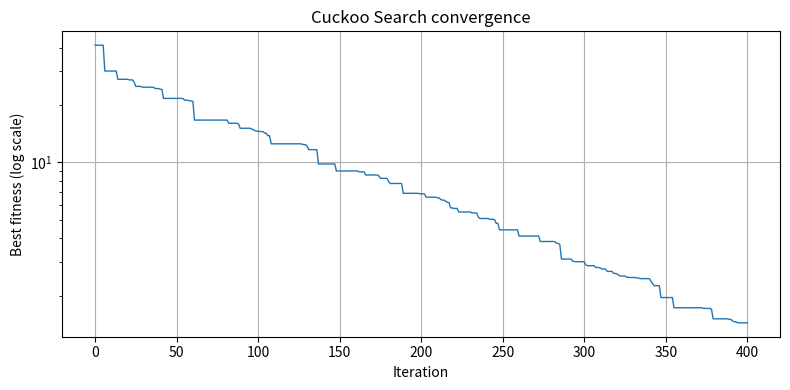

Here is the Python script that generated this plot:
import numpy as np
import math
import matplotlib.pyplot as plt

def levy_flight(beta, dim):
    sigma_u = (math.gamma(1 + beta) * math.sin(math.pi * beta / 2) /
               (math.gamma((1 + beta) / 2) * beta * 2 ** ((beta - 1) / 2))) ** (1 / beta)
    u = np.random.randn(dim) * sigma_u
    v = np.random.randn(dim)
    return u / (np.abs(v) ** (1.0 / beta))

def simple_bounds(s, lb, ub):
    return np.clip(s, lb, ub)

def cuckoo_search(obj_func, lb, ub, n_nests=25, pa=0.25, n_iter=200,
                  beta=1.5, alpha=0.01, verbose=False, seed=None):

    if seed is not None:
        np.random.seed(seed)

    lb = np.array(lb, dtype=float)
    ub = np.array(ub, dtype=float)
    if lb.size == 1:
        lb = np.full((1,), lb.item())
    if ub.size == 1:
        ub = np.full(lb.shape, ub.item())
    d = lb.size

    nests = np.random.rand(n_nests, d) * (ub - lb) + lb
    fitness = np.array([obj_func(nests[i]) for i in range(n_nests)])

    best_idx = np.argmin(fitness)
    best = nests[best_idx].copy()
    best_fit = fitness[best_idx]
    history = [best_fit]

    for t in range(n_iter):
        for i in range(n_nests):
            step = levy_flight(beta, d)
            new_solution = nests[i] + alpha * step * (nests[i] - best)
            new_solution = simple_bounds(new_solution, lb, ub)
            new_fit = obj_func(new_solution)

            if new_fit < fitness[i]:
                nests[i] = new_solution
                fitness[i] = new_fit
                if new_fit < best_fit:
                    best_fit = new_fit
                    best = new_solution.copy()

        n_abandon = int(pa * n_nests)
        if n_abandon > 0:
            worst_idx = np.argsort(fitness)[-n_abandon:]
            for idx in worst_idx:
                nests[idx] = np.random.rand(d) * (ub - lb) + lb
                fitness[idx] = obj_func(nests[idx])
                if fitness[idx] < best_fit:
                    best_fit = fitness[idx]
                    best = nests[idx].copy()

        history.append(best_fit)

        if verbose and (t % max(1, (n_iter // 10)) == 0 or t == n_iter-1):
            print(f"Iter {t+1}/{n_iter} — Best fitness: {best_fit:.6e}")

    return best, best_fit, history

def sphere(x):
    return np.sum(x**2)

if __name__ == "__main__":
    dim = 10
    lower = -5.12
    upper = 5.12
    best_sol, best_val, hist = cuckoo_search(
        obj_func=sphere,
        lb=np.full(dim, lower),
        ub=np.full(dim, upper),
        n_nests=40,
        pa=0.25,
        n_iter=400,
        beta=1.5,
        alpha=0.01,
        verbose=True,
        seed=42
    )

    print("\nBest solution found:")
    print(best_sol)
    print("Best value:", best_val)

    plt.figure(figsize=(8, 4))
    plt.plot(hist, linewidth=1)
    plt.yscale("log")
    plt.xlabel("Iteration")
    plt.ylabel("Best fitness (log scale)")
    plt.title("Cuckoo Search convergence")
    plt.grid(True)
    plt.tight_layout()
    plt.show()
